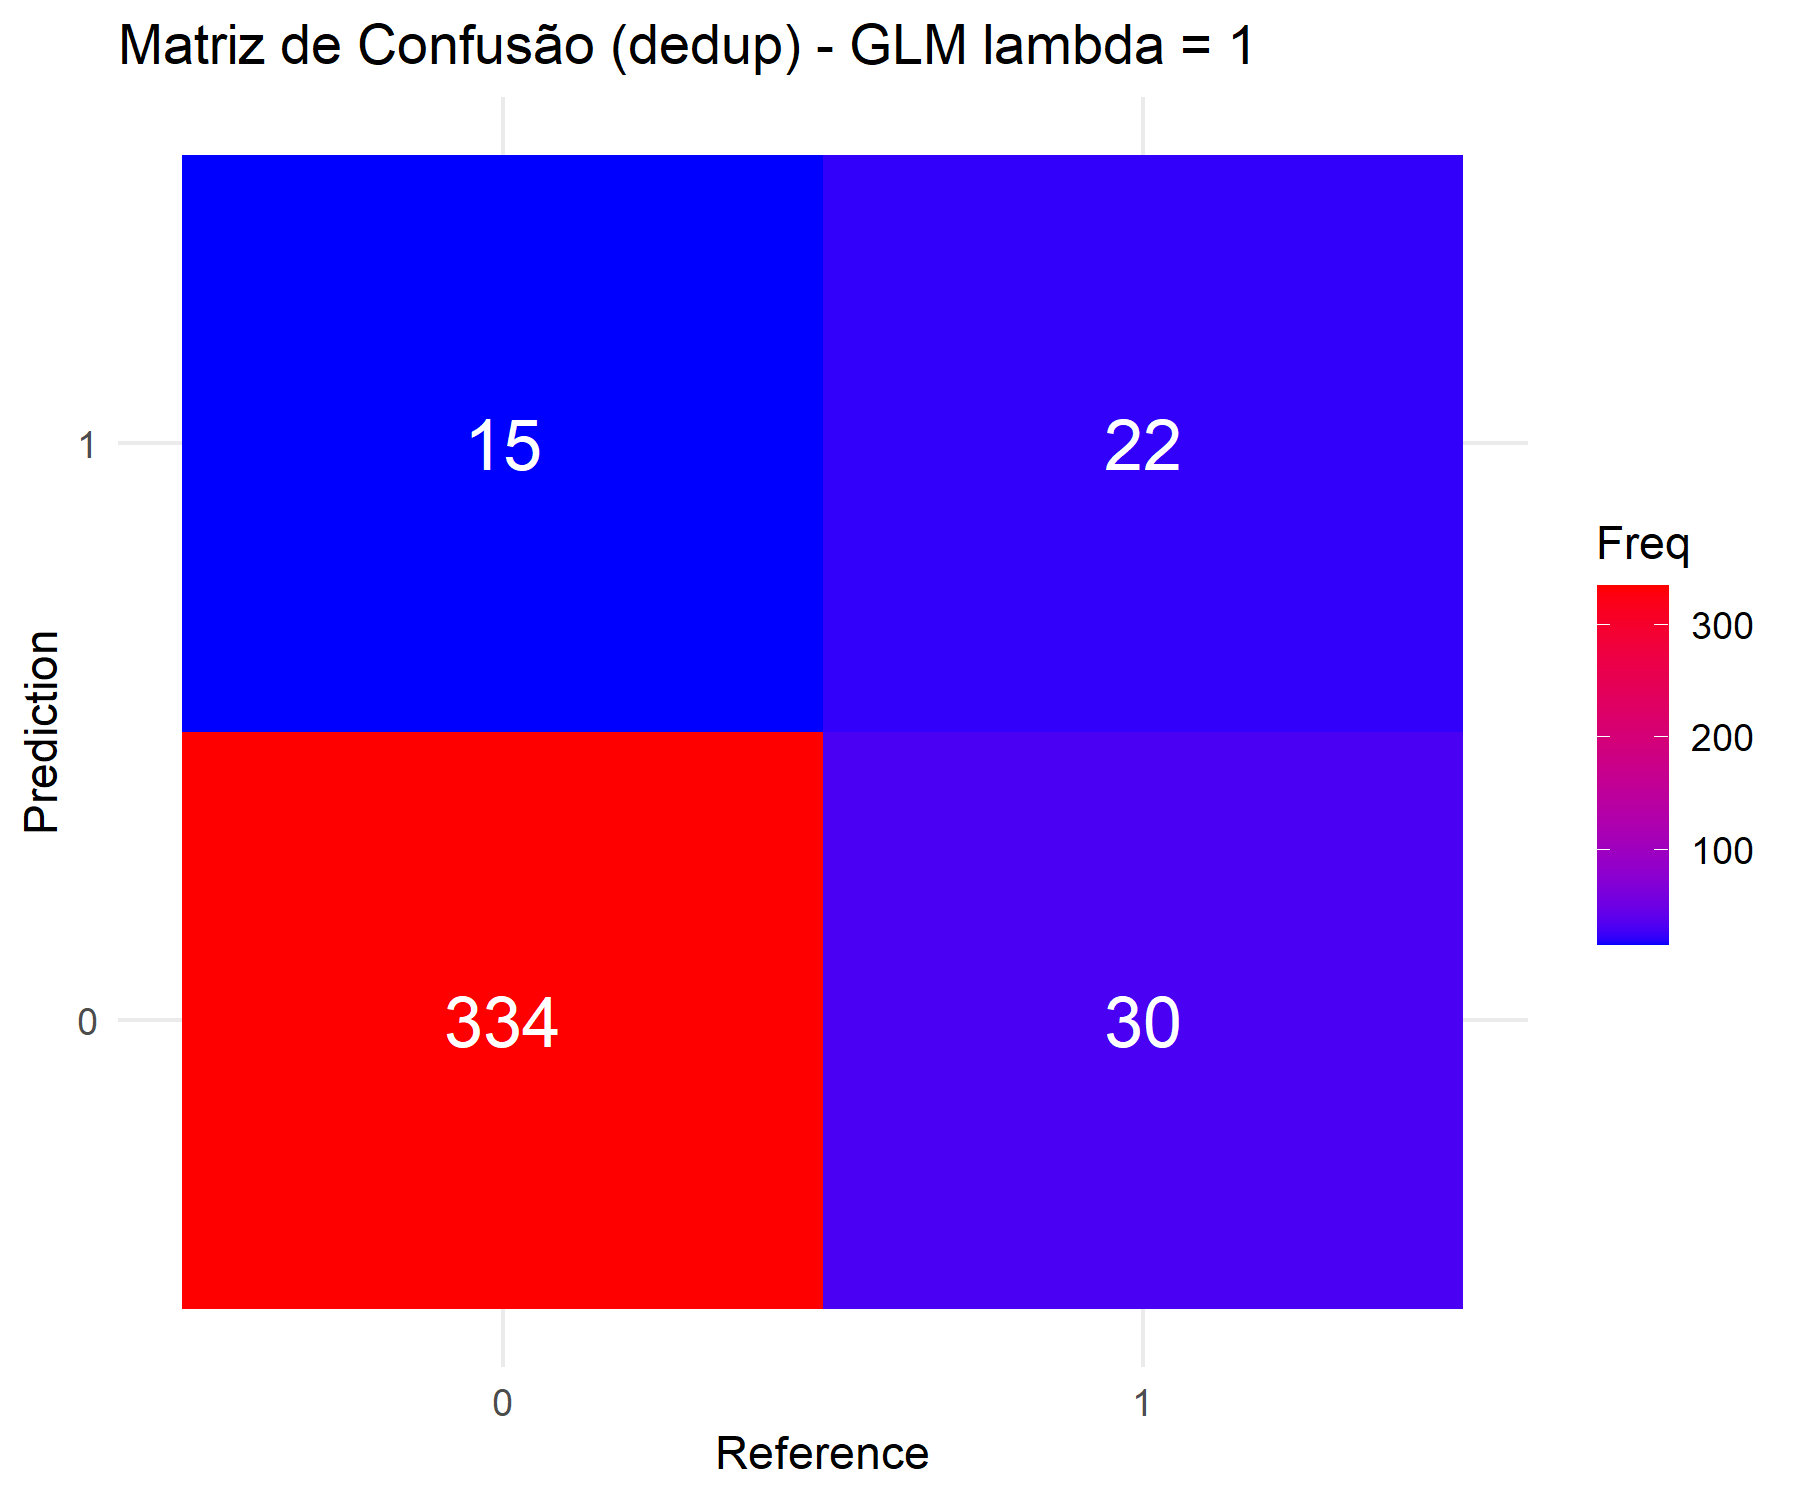

The file beside this chart, header and first rows:
Prediction, Reference, Freq
0, 0, 334
1, 0, 15
0, 1, 30
1, 1, 22
